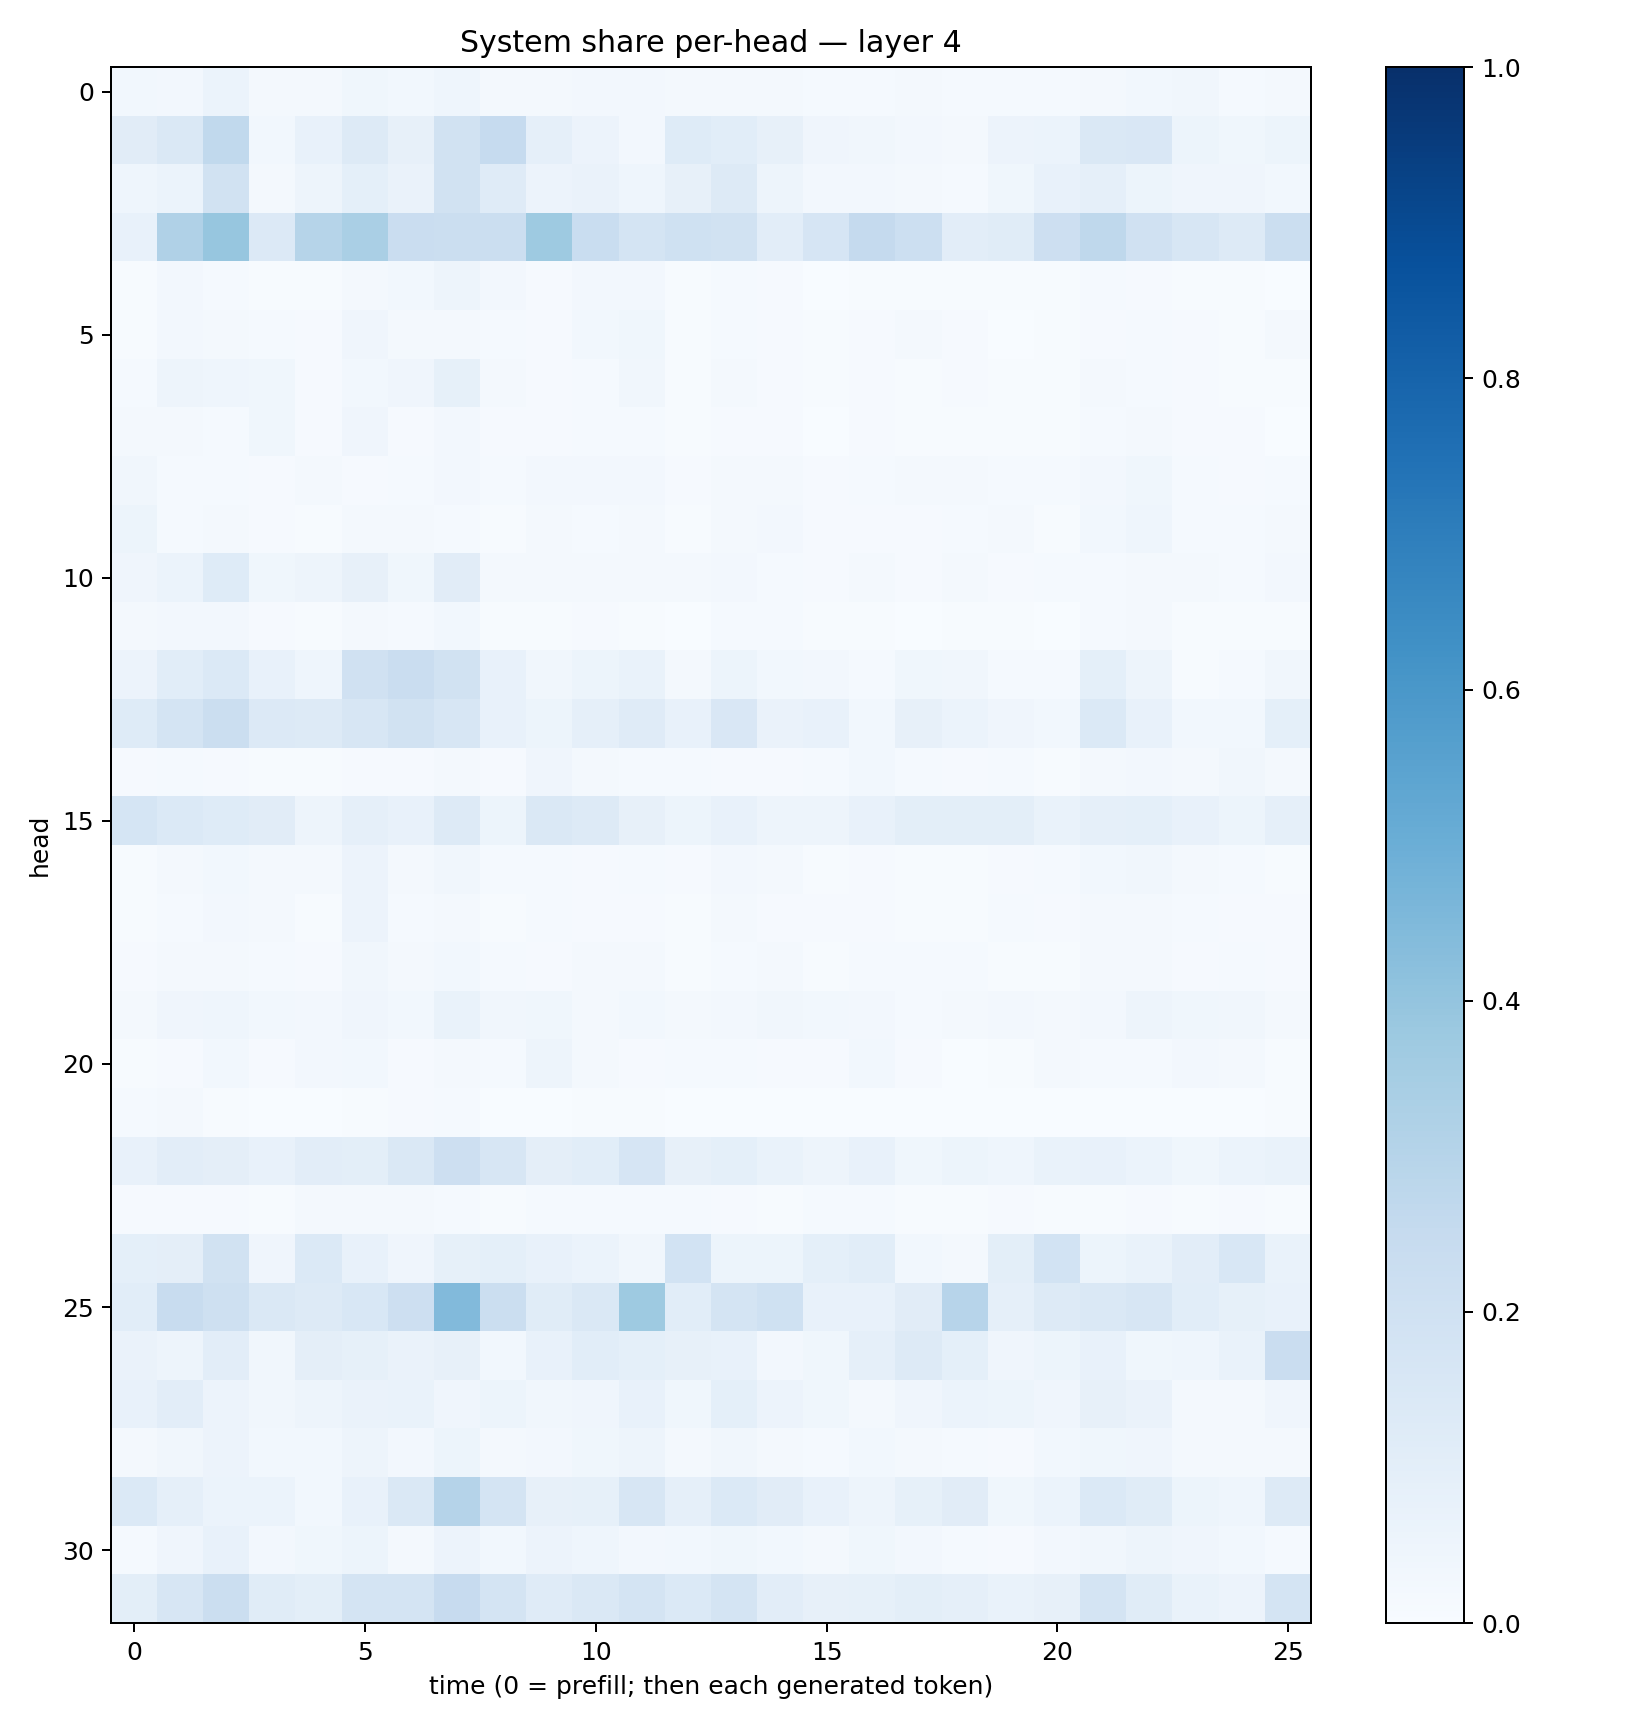

Source data for this figure (header and first rows):
0.03114093, 0.025244279, 0.062369257, 0.01870775, 0.018524125, 0.036301695, 0.02832879, 0.04397564, 0.017265338, 0.02100396, 0.02492075, 0.025971852, 0.02135299, 0.023085121, 0.019197125, 0.015032347, 0.015556074, 0.01931329, 0.012621006, 0.015213777, 0.013481718, 0.0220335, 0.029889977, 0.033845697
0.1115, 0.1477, 0.2625, 0.03051, 0.07354, 0.1316, 0.07925, 0.1892, 0.2467, 0.08871, 0.05779, 0.02674, 0.1215, 0.1067, 0.081, 0.04292, 0.03289, 0.02527, 0.01722, 0.05483, 0.06118, 0.1448, 0.1485, 0.05264
0.04436, 0.05935, 0.1924, 0.02203, 0.04705, 0.09267, 0.06543, 0.189, 0.1182, 0.05607, 0.06616, 0.04506, 0.07998, 0.1281, 0.04879, 0.02596, 0.02555, 0.02216, 0.01321, 0.03686, 0.0737, 0.08709, 0.05293, 0.03917
0.07537, 0.3201, 0.3937, 0.1362, 0.2983, 0.3386, 0.2274, 0.2261, 0.2204, 0.3712, 0.233, 0.1727, 0.2014, 0.1894, 0.1052, 0.1646, 0.2515, 0.2182, 0.103, 0.1136, 0.214, 0.2729, 0.1963, 0.1563
0.003916, 0.02367, 0.01473, 0.004876, 0.004491, 0.01588, 0.02758, 0.04699, 0.02563, 0.01066, 0.02525, 0.02706, 0.006513, 0.01366, 0.009471, 0.003494, 0.006481, 0.005748, 0.004506, 0.005291, 0.00544, 0.01343, 0.01044, 0.006244
0.005054, 0.02463, 0.02031, 0.01399, 0.009179, 0.04195, 0.01937, 0.02217, 0.01266, 0.01009, 0.03057, 0.03555, 0.0059, 0.01177, 0.007864, 0.004028, 0.009253, 0.01925, 0.01021, 0.003854, 0.006844, 0.009455, 0.01214, 0.008851
0.01215, 0.04802, 0.04314, 0.03705, 0.009008, 0.03025, 0.03913, 0.08322, 0.02172, 0.009674, 0.01249, 0.03331, 0.006275, 0.01879, 0.01172, 0.004143, 0.007887, 0.00412, 0.007933, 0.006574, 0.006546, 0.01825, 0.01369, 0.009247
0.01576, 0.01918, 0.01384, 0.03776, 0.008819, 0.04061, 0.008604, 0.02389, 0.009283, 0.008809, 0.01258, 0.01236, 0.004458, 0.009371, 0.008215, 0.003686, 0.008872, 0.007458, 0.006516, 0.004134, 0.00521, 0.01538, 0.01692, 0.008342
0.03459, 0.01237, 0.01548, 0.01025, 0.01684, 0.01094, 0.01266, 0.02446, 0.01302, 0.0249, 0.02643, 0.02397, 0.01119, 0.01943, 0.01946, 0.008061, 0.01515, 0.01603, 0.02233, 0.0136, 0.01235, 0.02577, 0.03535, 0.01432
0.05436, 0.01474, 0.01868, 0.009149, 0.006056, 0.01754, 0.01926, 0.0131, 0.006104, 0.01773, 0.01242, 0.02046, 0.005657, 0.01631, 0.02348, 0.008149, 0.009356, 0.0111, 0.01453, 0.0174, 0.006634, 0.02833, 0.04329, 0.01471
0.04042, 0.05969, 0.1238, 0.03733, 0.04899, 0.07971, 0.03535, 0.1103, 0.02083, 0.02125, 0.02159, 0.0221, 0.02015, 0.02618, 0.01391, 0.009314, 0.01783, 0.01151, 0.01625, 0.01008, 0.01409, 0.01475, 0.01915, 0.01709
0.01919, 0.02627, 0.02643, 0.01083, 0.005034, 0.0195, 0.01187, 0.03057, 0.007342, 0.004932, 0.008853, 0.007214, 0.003441, 0.01311, 0.01193, 0.005214, 0.004899, 0.003783, 0.004417, 0.004725, 0.003307, 0.01202, 0.02114, 0.007535
0.05601, 0.107, 0.138, 0.07139, 0.04545, 0.1954, 0.2268, 0.1899, 0.07648, 0.03175, 0.05194, 0.06779, 0.01788, 0.05141, 0.02755, 0.02398, 0.0138, 0.03593, 0.03393, 0.01278, 0.01447, 0.09129, 0.04854, 0.007437
0.1229, 0.1727, 0.2234, 0.135, 0.1263, 0.161, 0.1931, 0.164, 0.07787, 0.05143, 0.08628, 0.1187, 0.07366, 0.1508, 0.0651, 0.07317, 0.03039, 0.07969, 0.05894, 0.04216, 0.02985, 0.1373, 0.07782, 0.0305
0.007955, 0.01389, 0.01081, 0.007012, 0.007794, 0.01165, 0.01025, 0.02243, 0.01064, 0.03933, 0.01754, 0.01463, 0.01301, 0.01112, 0.00941, 0.01353, 0.02737, 0.01341, 0.009809, 0.01539, 0.007811, 0.02128, 0.02368, 0.02076
0.1696, 0.1401, 0.1247, 0.1096, 0.04888, 0.0861, 0.0778, 0.1265, 0.05276, 0.1457, 0.1299, 0.0812, 0.05295, 0.0731, 0.04986, 0.04688, 0.07148, 0.1001, 0.09875, 0.1008, 0.06702, 0.08939, 0.09122, 0.07146
0.00718, 0.0187, 0.03059, 0.01786, 0.01832, 0.05835, 0.02321, 0.032, 0.01415, 0.01304, 0.01155, 0.01276, 0.0113, 0.02479, 0.01737, 0.007753, 0.01015, 0.007615, 0.006581, 0.009149, 0.01501, 0.03049, 0.03515, 0.01595
0.006604, 0.01529, 0.02501, 0.01846, 0.005644, 0.05732, 0.01366, 0.01786, 0.007204, 0.01267, 0.009147, 0.008467, 0.005584, 0.0187, 0.008394, 0.009045, 0.009978, 0.006226, 0.003945, 0.01172, 0.007944, 0.0228, 0.01824, 0.01357
0.01, 0.02023, 0.01973, 0.01369, 0.008859, 0.03323, 0.02178, 0.03055, 0.01177, 0.01117, 0.01698, 0.01605, 0.00556, 0.01456, 0.01606, 0.004544, 0.01321, 0.01311, 0.01238, 0.007138, 0.00747, 0.01703, 0.02275, 0.009839
0.01933, 0.04284, 0.04324, 0.0278, 0.02679, 0.04141, 0.03073, 0.0669, 0.03129, 0.03526, 0.02203, 0.02869, 0.0203, 0.02515, 0.03329, 0.02909, 0.02517, 0.01255, 0.01906, 0.02382, 0.02197, 0.02508, 0.04849, 0.03761
0.004868, 0.01074, 0.02887, 0.01042, 0.02344, 0.0278, 0.0115, 0.01738, 0.01542, 0.04744, 0.02108, 0.009301, 0.01332, 0.0124, 0.009148, 0.01095, 0.02953, 0.007942, 0.003572, 0.00695, 0.01857, 0.01315, 0.01188, 0.02638
0.01174, 0.02171, 0.004507, 0.003372, 0.001984, 0.004773, 0.01016, 0.01333, 0.002441, 0.001681, 0.006347, 0.005013, 0.001898, 0.002939, 0.00155, 0.001737, 0.001929, 0.002589, 0.002016, 0.002036, 0.0007388, 0.001695, 0.001179, 0.00243
0.07581, 0.1029, 0.09678, 0.07062, 0.1047, 0.1004, 0.1461, 0.212, 0.157, 0.09587, 0.1061, 0.1656, 0.07851, 0.09355, 0.06687, 0.0472, 0.07605, 0.03686, 0.05125, 0.04351, 0.06853, 0.07487, 0.06212, 0.03844
0.009171, 0.01149, 0.009538, 0.006565, 0.02142, 0.01616, 0.01625, 0.01202, 0.006886, 0.01453, 0.01542, 0.01283, 0.01397, 0.009061, 0.006536, 0.01556, 0.01329, 0.005273, 0.007297, 0.008405, 0.006462, 0.006054, 0.008362, 0.006968
0.09193, 0.097, 0.1879, 0.04204, 0.1393, 0.07645, 0.04096, 0.08387, 0.09364, 0.07187, 0.06065, 0.03295, 0.1844, 0.05178, 0.0542, 0.09327, 0.1079, 0.02923, 0.01896, 0.09824, 0.1856, 0.05105, 0.06757, 0.1033
0.106, 0.239, 0.2075, 0.143, 0.1312, 0.1529, 0.2134, 0.4448, 0.2209, 0.1158, 0.1451, 0.3713, 0.1065, 0.1767, 0.1995, 0.07722, 0.07174, 0.1111, 0.2935, 0.08678, 0.1263, 0.1436, 0.1594, 0.1088
0.06402, 0.04954, 0.1039, 0.03149, 0.0951, 0.08318, 0.06336, 0.08188, 0.02786, 0.07151, 0.1056, 0.09362, 0.07974, 0.07321, 0.02496, 0.03904, 0.0887, 0.1252, 0.0899, 0.04129, 0.05265, 0.07067, 0.03582, 0.0455
0.07338, 0.1018, 0.05828, 0.03193, 0.04833, 0.06427, 0.06718, 0.04154, 0.05309, 0.03364, 0.0428, 0.07417, 0.039, 0.09052, 0.0574, 0.03848, 0.02138, 0.04097, 0.06137, 0.0516, 0.04009, 0.07869, 0.06333, 0.01836
0.01897, 0.03226, 0.05666, 0.02989, 0.02815, 0.04931, 0.02587, 0.05439, 0.02159, 0.02528, 0.03573, 0.04772, 0.01936, 0.03223, 0.02301, 0.01258, 0.03057, 0.01934, 0.01237, 0.01168, 0.02869, 0.03864, 0.04234, 0.01993
0.139, 0.08675, 0.05885, 0.05981, 0.02958, 0.07554, 0.1472, 0.3021, 0.1774, 0.08134, 0.08538, 0.1635, 0.08753, 0.1381, 0.1096, 0.0705, 0.04943, 0.08558, 0.1104, 0.03886, 0.05977, 0.1387, 0.1146, 0.0522
0.01479, 0.04234, 0.07537, 0.02356, 0.03871, 0.05436, 0.01825, 0.05556, 0.03067, 0.0585, 0.04524, 0.02376, 0.03076, 0.03657, 0.02757, 0.01659, 0.03584, 0.02728, 0.01478, 0.01153, 0.0243, 0.033, 0.04992, 0.03962
0.09809, 0.1578, 0.2236, 0.1157, 0.1009, 0.179, 0.1759, 0.2458, 0.1771, 0.1174, 0.1434, 0.1723, 0.1369, 0.1734, 0.1023, 0.08034, 0.08339, 0.09889, 0.08686, 0.06734, 0.08185, 0.1727, 0.1151, 0.06832
